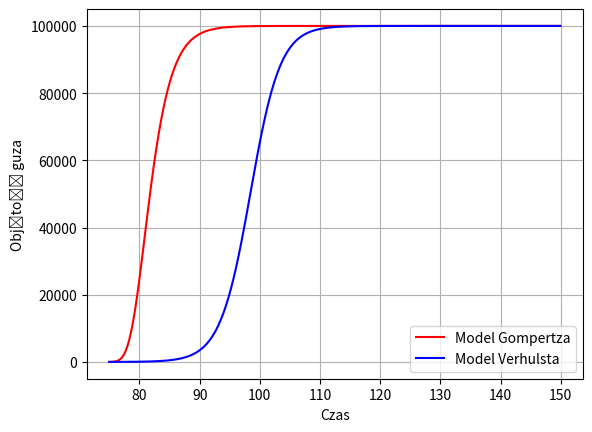
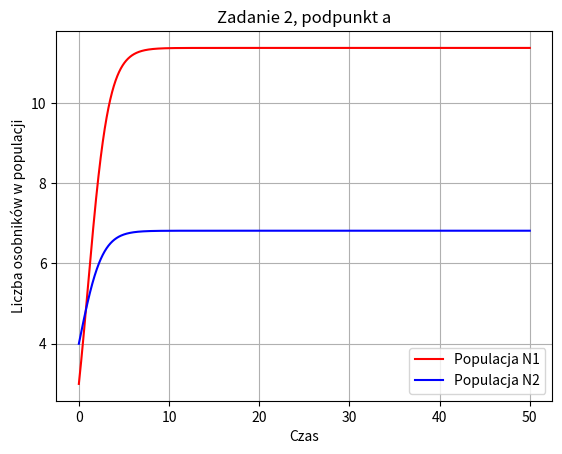
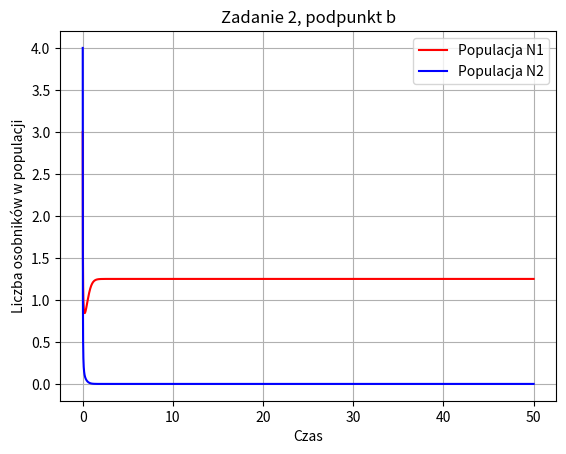
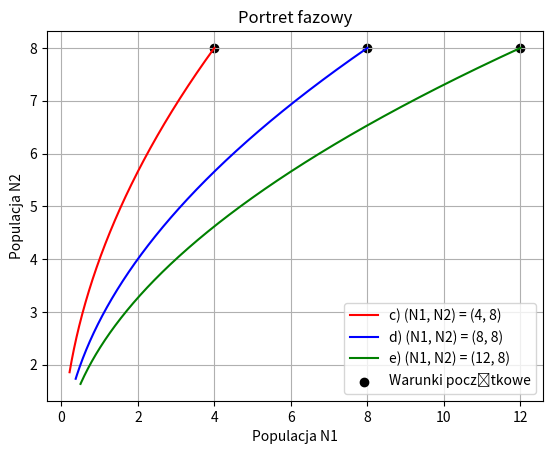

Reproduce these figures in Python, in order.
import numpy as np
import matplotlib.pyplot as plt

#ZADANIE 1
r, K, h = 0.4, 100000, 0.1
t = np.arange(75, 150, h)
N, N[0] = np.zeros(t.shape[0]), 10
NV, NV[0] = np.zeros(t.shape[0]), 10

for i in range(1, N.shape[0]):
    N[i] = N[i-1] + h*r*N[i-1]*np.log(K/N[i-1])
    NV[i] = NV[i-1] + h*(r*NV[i-1]*(K - NV[i-1])/K)

fig = plt.figure()
axes = fig.add_subplot(1, 1, 1)
axes.plot(t, N, color = 'r', label='Model Gompertza')
axes.plot(t, NV, color = 'b', label='Model Verhulsta')
axes.set_xlabel('Czas')
axes.set_ylabel('Objętość guza')
plt.legend()
axes.grid(True)
plt.show()

#ZADANIE 2
#podpunkt a
epsilon1, gamma1, h1 = 1.25, 0.5, 0.1
epsilon2, gamma2, h2 = 0.5, 0.2, 0.2
h = 0.001
t = np.arange(0,50,h)
N1, N2 = np.zeros(t.shape[0]), np.zeros(t.shape[0])
N1[0], N2[0] = 3, 4

for i in range(1, N1.shape[0]):
    N1[i] = N1[i-1] + h*(epsilon1 - gamma1*(h1*N1[i-1] + h2*N2[i-1]))*N1[i-1]
    N2[i] = N2[i-1] + h*(epsilon2 - gamma2*(h1*N1[i-1] + h2*N2[i-1]))*N2[i-1]

fig = plt.figure()
axes = fig.add_subplot(1, 1, 1)
axes.plot(t, N1, color='r', label='Populacja N1')
axes.plot(t, N2, color='b', label='Populacja N2')
plt.title('Zadanie 2, podpunkt a')
axes.set_xlabel('Czas')
axes.set_ylabel('Liczba osobników w populacji')
plt.legend()
axes.grid(True)
plt.show()

''' 
Na wykresie możemy zauważyć, że obie populacje rosną, ale tempo wzrostu 
populacji N1 jest wyraźnie szybsze niż tempo wzrostu populacji N2. To sugeruje, 
że czynniki wpływające na wzrost populacji, takie jak epsilon, gamma oraz h1 i h2, 
sprzyjają populacji N1, co skutkuje szybszym rozwojem tej populacji 
w porównaniu do N2, pomimo tego, że warunek początkowy populacji N2 jest większy
niż populacji N1 (4>3).
'''

#podpunkt b
epsilon1, gamma1, h1 = 5, 4, 1
epsilon2, gamma2, h2 = 5, 8, 4
h = 0.001
t = np.arange(0,50,h)
N1, N2 = np.zeros(t.shape[0]), np.zeros(t.shape[0])
N1[0], N2[0] = 3, 4

for i in range(1, N1.shape[0]):
    N1[i] = N1[i-1] + h*(epsilon1 - gamma1*(h1*N1[i-1] + h2*N2[i-1]))*N1[i-1]
    N2[i] = N2[i-1] + h*(epsilon2 - gamma2*(h1*N1[i-1] + h2*N2[i-1]))*N2[i-1]

fig = plt.figure()
axes = fig.add_subplot(1, 1, 1)
axes.plot(t, N1, color='r', label='Populacja N1')
axes.plot(t, N2, color='b', label='Populacja N2')
plt.title('Zadanie 2, podpunkt b')
axes.set_xlabel('Czas')
axes.set_ylabel('Liczba osobników w populacji')
plt.legend()
axes.grid(True)
plt.show()

''' 
Na wykresie możemy zauważyć, że populacja N2 maleje do 0, podczas gdy populacja
N1 na początku maleje, następnie rośnie i się wyrównuje. Oznacza to, że wartości
gamma i h sprzyjały populacji N1, pomimo takiej samej wartości epsilon w obu 
populacjach. Na początku populacje ze sobą współzawodniczyły, jednak populacja N1
wygrała z populacja N2.
'''

#Dane do podpunktów c, d, e
t = np.arange(0,10,h)
epsilon1, gamma1, h1 = 0.8, 1, 0.3
epsilon2, gamma2, h2 = 0.4, 0.5, 0.4
N1c, N2c = np.zeros(t.shape[0]), np.zeros(t.shape[0])
N1c[0], N2c[0] = 4, 8
N1d, N2d = np.zeros(t.shape[0]), np.zeros(t.shape[0])
N1d[0], N2d[0] = 8, 8
N1e, N2e = np.zeros(t.shape[0]), np.zeros(t.shape[0])
N1e[0], N2e[0] = 12, 8

for i in range(1, t.shape[0]):
    #podpunkt c
    N1c[i] = N1c[i-1] + h*(epsilon1 - gamma1*(h1*N1c[i-1] + h2*N2c[i-1]))*N1c[i-1]
    N2c[i] = N2c[i-1] + h*(epsilon2 - gamma2*(h1*N1c[i-1] + h2*N2c[i-1]))*N2c[i-1]
    #podpunkt d
    N1d[i] = N1d[i-1] + h*(epsilon1 - gamma1*(h1*N1d[i-1] + h2*N2d[i-1]))*N1d[i-1]
    N2d[i] = N2d[i-1] + h*(epsilon2 - gamma2*(h1*N1d[i-1] + h2*N2d[i-1]))*N2d[i-1]
    #podpunkt e
    N1e[i] = N1e[i-1] + h*(epsilon1 - gamma1*(h1*N1e[i-1] + h2*N2e[i-1]))*N1e[i-1]
    N2e[i] = N2e[i-1] + h*(epsilon2 - gamma2*(h1*N1e[i-1] + h2*N2e[i-1]))*N2e[i-1]

fig = plt.figure()
axes = fig.add_subplot(1, 1, 1)
axes.plot(N1c, N2c, color = 'r', label='c) (N1, N2) = (4, 8)')
axes.plot(N1d, N2d, color = 'b', label='d) (N1, N2) = (8, 8)')
axes.plot(N1e, N2e, color = 'g', label='e) (N1, N2) = (12, 8)')
axes.scatter([4, 8, 12], [8, 8, 8], color='black', label='Warunki początkowe')
plt.title('Portret fazowy')
axes.set_xlabel('Populacja N1')
axes.set_ylabel('Populacja N2')
axes.grid(True)
plt.legend()
plt.show()

'''
Na podstawie otrzymanego portretu fazowego możemy zauważyć, że populacje N2 
maleją szybciej od populacji N1, przy czym im większa wartość warunków 
początkowych, tym wolniej maleje populacja.
'''